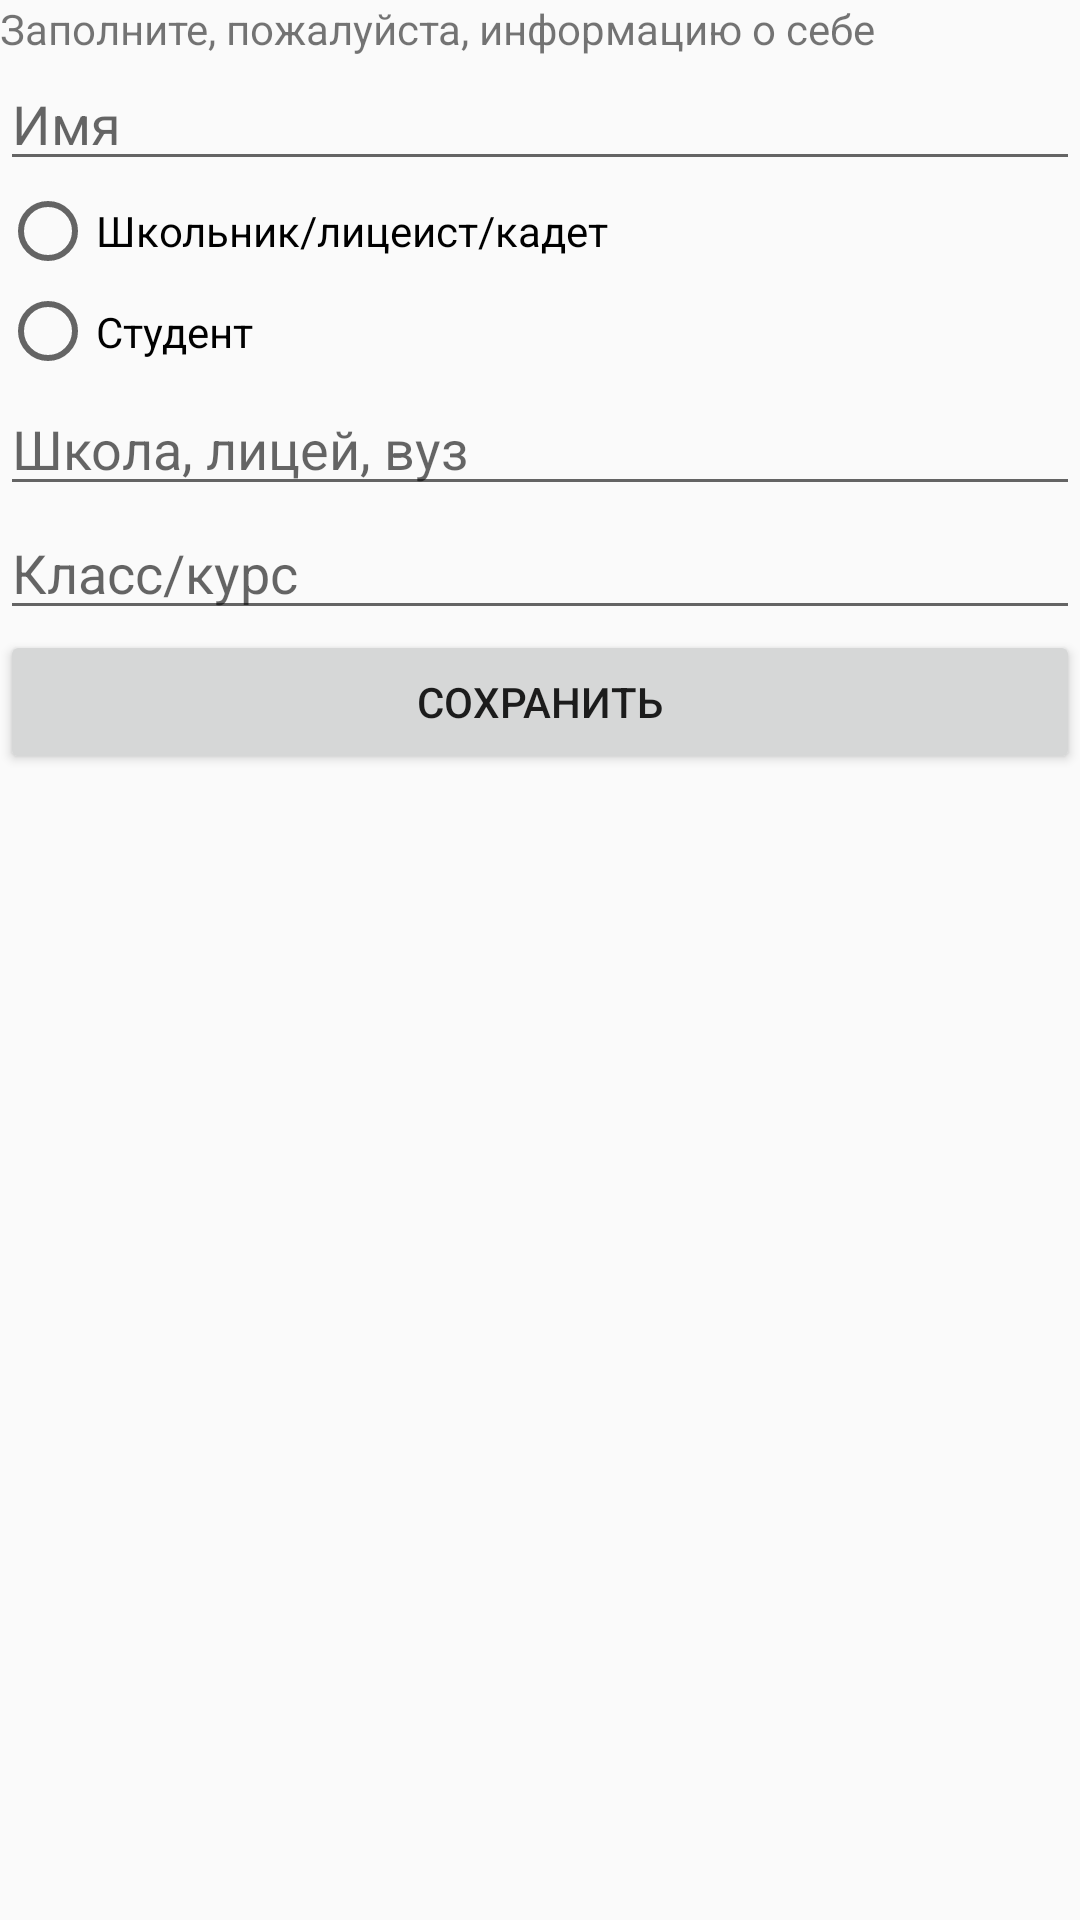

Here is an Android app screen rendered from its layout file. Give the layout XML and the strings, colors and styles it references.
<!-- AndroidManifest.xml: application theme AppTheme -->
<!-- res/layout/fragment_regestration.xml -->
<?xml version="1.0" encoding="utf-8"?>
<FrameLayout xmlns:android="http://schemas.android.com/apk/res/android"
    xmlns:tools="http://schemas.android.com/tools"
    android:layout_width="match_parent"
    android:layout_height="match_parent"
    tools:context=".Regestration">

    

    <LinearLayout
        android:layout_width="match_parent"
        android:layout_height="match_parent"
        android:orientation="vertical">

        <TextView
            android:id="@+id/textView"
            android:layout_width="match_parent"
            android:layout_height="wrap_content"
            android:text="Заполните, пожалуйста, информацию о себе" />

        <EditText
            android:id="@+id/userName"
            android:layout_width="match_parent"
            android:layout_height="wrap_content"
            android:ems="10"
            android:hint="Имя"
            android:inputType="textMultiLine" />

        <RadioGroup
            android:id="@+id/radioGroup"
            android:layout_width="match_parent"
            android:layout_height="67dp" >

            <RadioButton
                android:id="@+id/schoolBoy"
                android:layout_width="wrap_content"
                android:layout_height="wrap_content"
                android:layout_weight="1"
                android:text="Школьник/лицеист/кадет" />

            <RadioButton
                android:id="@+id/heightSchoolBoy"
                android:layout_width="wrap_content"
                android:layout_height="wrap_content"
                android:layout_weight="1"
                android:text="Студент" />
        </RadioGroup>

        <EditText
            android:id="@+id/userSchool"
            android:layout_width="match_parent"
            android:layout_height="wrap_content"
            android:ems="10"
            android:hint="Школа, лицей, вуз"
            android:inputType="textMultiLine" />

        <EditText
            android:id="@+id/userClass"
            android:layout_width="match_parent"
            android:layout_height="wrap_content"
            android:ems="10"
            android:hint="Класс/курс"
            android:inputType="number" />


        <Button
            android:id="@+id/saveInfoAboutUser"
            android:layout_width="match_parent"
            android:layout_height="wrap_content"
            android:text="Сохранить" />

    </LinearLayout>

</FrameLayout>
<!-- resources referenced by this layout -->
<resources>
  <style name="AppTheme" parent="Theme.AppCompat.Light">
          
          <item name="colorPrimary">#7d48df</item>
          <item name="colorPrimaryDark">#6221d8</item>
          <item name="colorAccent">#6221d8</item>
      </style>
</resources>
